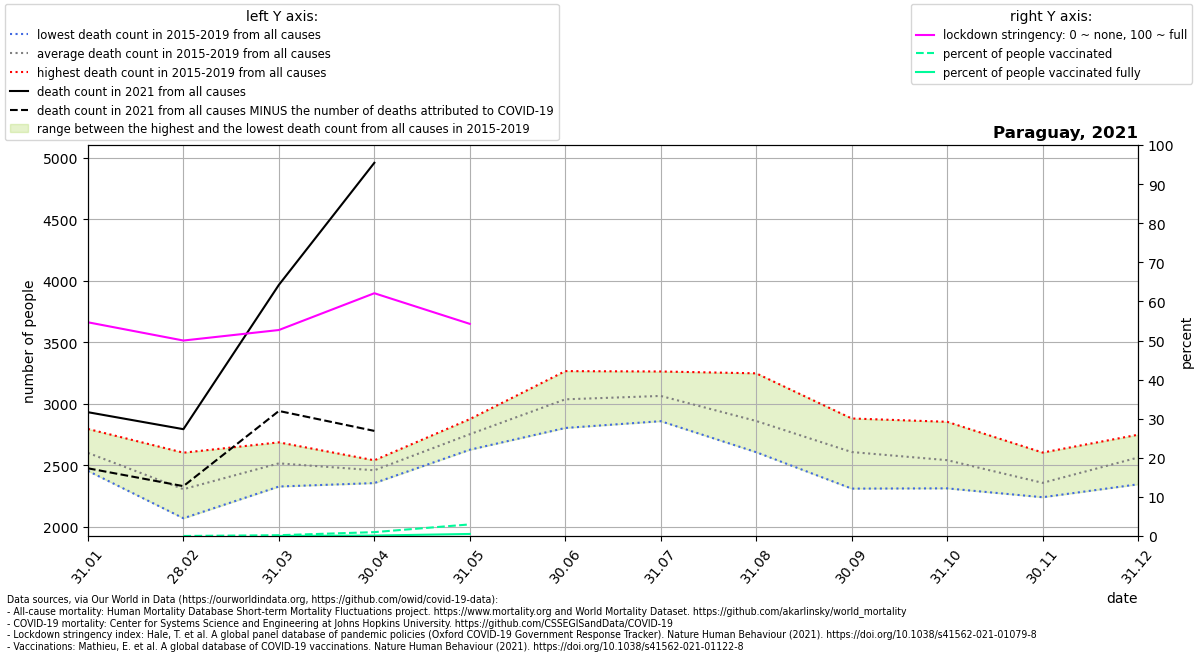

Data behind this chart, as committed beside it:
location, date, time, time_unit, deaths_2010_all_ages, deaths_2011_all_ages, deaths_2012_all_ages, deaths_2013_all_ages, deaths_2014_all_ages, deaths_2015_all_ages, deaths_2016_all_ages, deaths_2017_all_ages, deaths_2018_all_ages, deaths_2019_all_ages, deaths_2020_all_ages, deaths_2021_all_ages, new_deaths, stringency_index, people_vaccinated, people_fully_vaccinated, population, people_vaccinated_percent, people_fully_vaccinated_percent, deaths_min
Paraguay, 2021-01-31, 1, monthly, , , , , , 2456, 2797, 2524, 2520, 2714, 2856, 2933, 456.0, 54.66, , , 7132530, , , 2456
Paraguay, 2021-02-28, 2, monthly, , , , , , 2071, 2604, 2172, 2295, 2394, 2853, 2795, 463.0, 50.0, 958.1, , 7132530, 0.01343, , 2071
Paraguay, 2021-03-31, 3, monthly, , , , , , 2393, 2688, 2329, 2529, 2647, 2994, 3968, 1025, 52.69, 14965, 1373, 7132530, 0.2098, 0.01925, 2329
Paraguay, 2021-04-30, 4, monthly, , , , , , 2357, 2542, 2405, 2486, 2515, 2546, 4960, 2179, 62.1, 71290, 8777, 7132530, 0.9995, 0.1231, 2357
Paraguay, 2021-05-31, 5, monthly, , , , , , 2628, 2825, 2740, 2700, 2877, 2658, , 2801, 54.26, 212073, 37809, 7132530, 2.973, 0.5301, 2628
Paraguay, 2021-06-30, 6, monthly, , , , , , 2805, 3267, 2957, 2921, 3238, 2818, , , , , , , , , 2805
Paraguay, 2021-07-31, 7, monthly, , , , , , 3023, 3155, 2860, 3024, 3264, 2959, , , , , , , , , 2860
Paraguay, 2021-08-31, 8, monthly, , , , , , 2608, 2730, 2617, 3249, 3104, 3411, , , , , , , , , 2608
Paraguay, 2021-09-30, 9, monthly, , , , , , 2436, 2598, 2312, 2818, 2882, 3370, , , , , , , , , 2312
Paraguay, 2021-10-31, 10, monthly, , , , , , 2314, 2520, 2417, 2610, 2855, 3373, , , , , , , , , 2314
Paraguay, 2021-11-30, 11, monthly, , , , , , 2242, 2287, 2250, 2410, 2605, 2984, , , , , , , , , 2242
Paraguay, 2021-12-31, 12, monthly, , , , , , 2469, 2347, 2528, 2750, 2729, 3382, , , , , , , , , 2347
